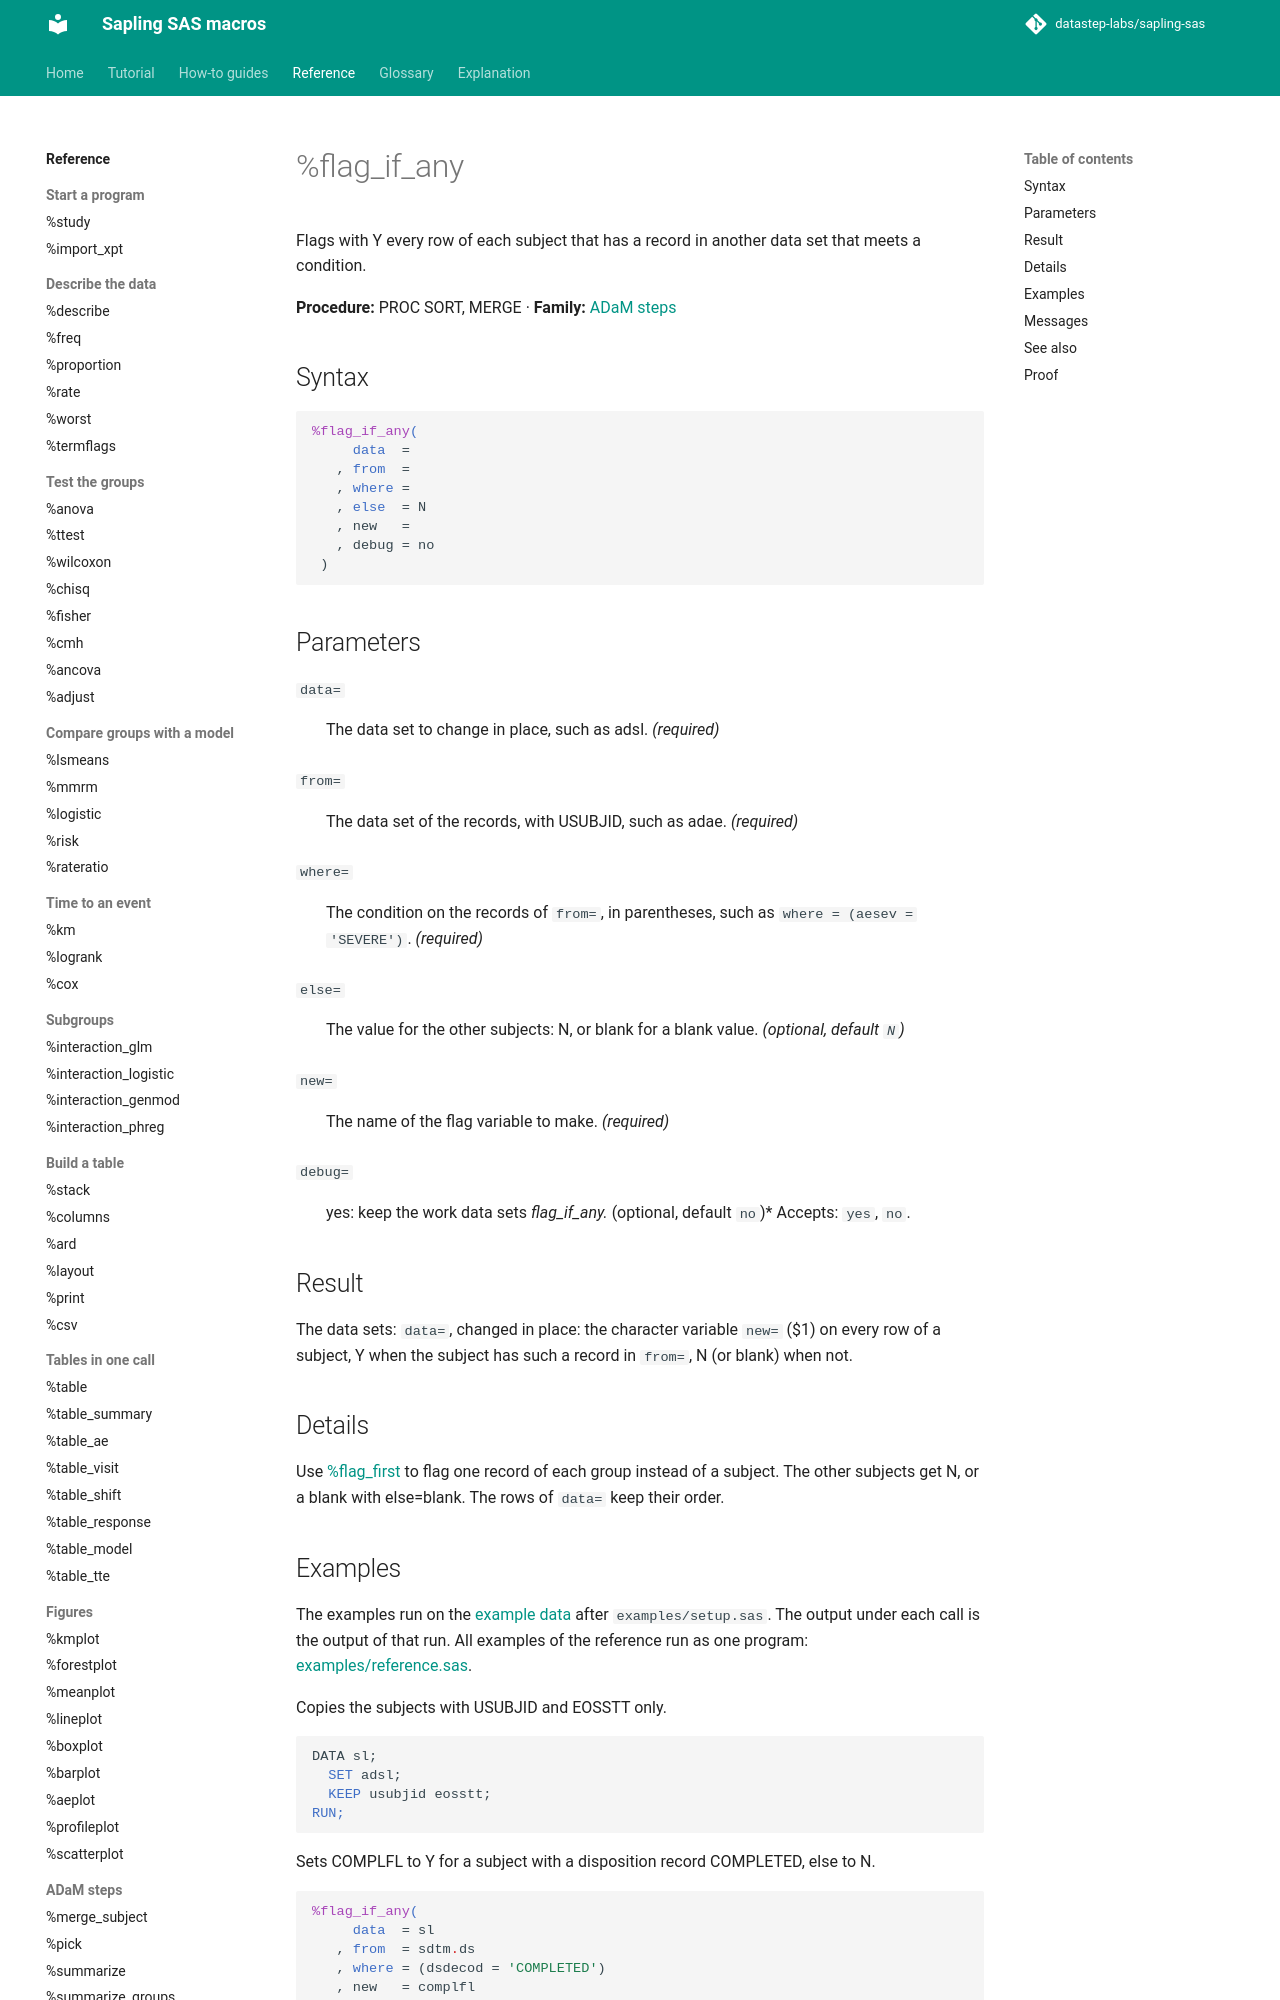

repository: datastep-labs/sapling-sas · page: reference/flag_if_any/index.html · generator: mkdocs

# %flag_if_any

Flags with Y every row of each subject that has a record in another data set that meets a condition.

**Procedure:** PROC SORT, MERGE · **Family:** [ADaM steps](index.md#adam)

## Syntax

```sas
%flag_if_any(
     data  =
   , from  =
   , where =
   , else  = N
   , new   =
   , debug = no
 )
```

## Parameters

<a id="data"></a>`data=`
:   The data set to change in place, such as adsl. *(required)*

<a id="from"></a>`from=`
:   The data set of the records, with USUBJID, such as adae. *(required)*

<a id="where"></a>`where=`
:   The condition on the records of `from=`, in parentheses, such as `where = (aesev = 'SEVERE')`. *(required)*

<a id="else"></a>`else=`
:   The value for the other subjects: N, or blank for a blank value. *(optional, default `N`)*

<a id="new"></a>`new=`
:   The name of the flag variable to make. *(required)*

<a id="debug"></a>`debug=`
:   yes: keep the work data sets _flag_if_any_*. *(optional, default `no`)*
    Accepts: `yes`, `no`.

## Result

The data sets: `data=`, changed in place: the character variable `new=` ($1) on every row of a subject, Y when the subject has such a record in `from=`, N (or blank) when not.

## Details

Use [%flag_first](flag_first.md) to flag one record of each group instead of a subject. The other subjects get N, or a blank with else=blank. The rows of `data=` keep their order.
